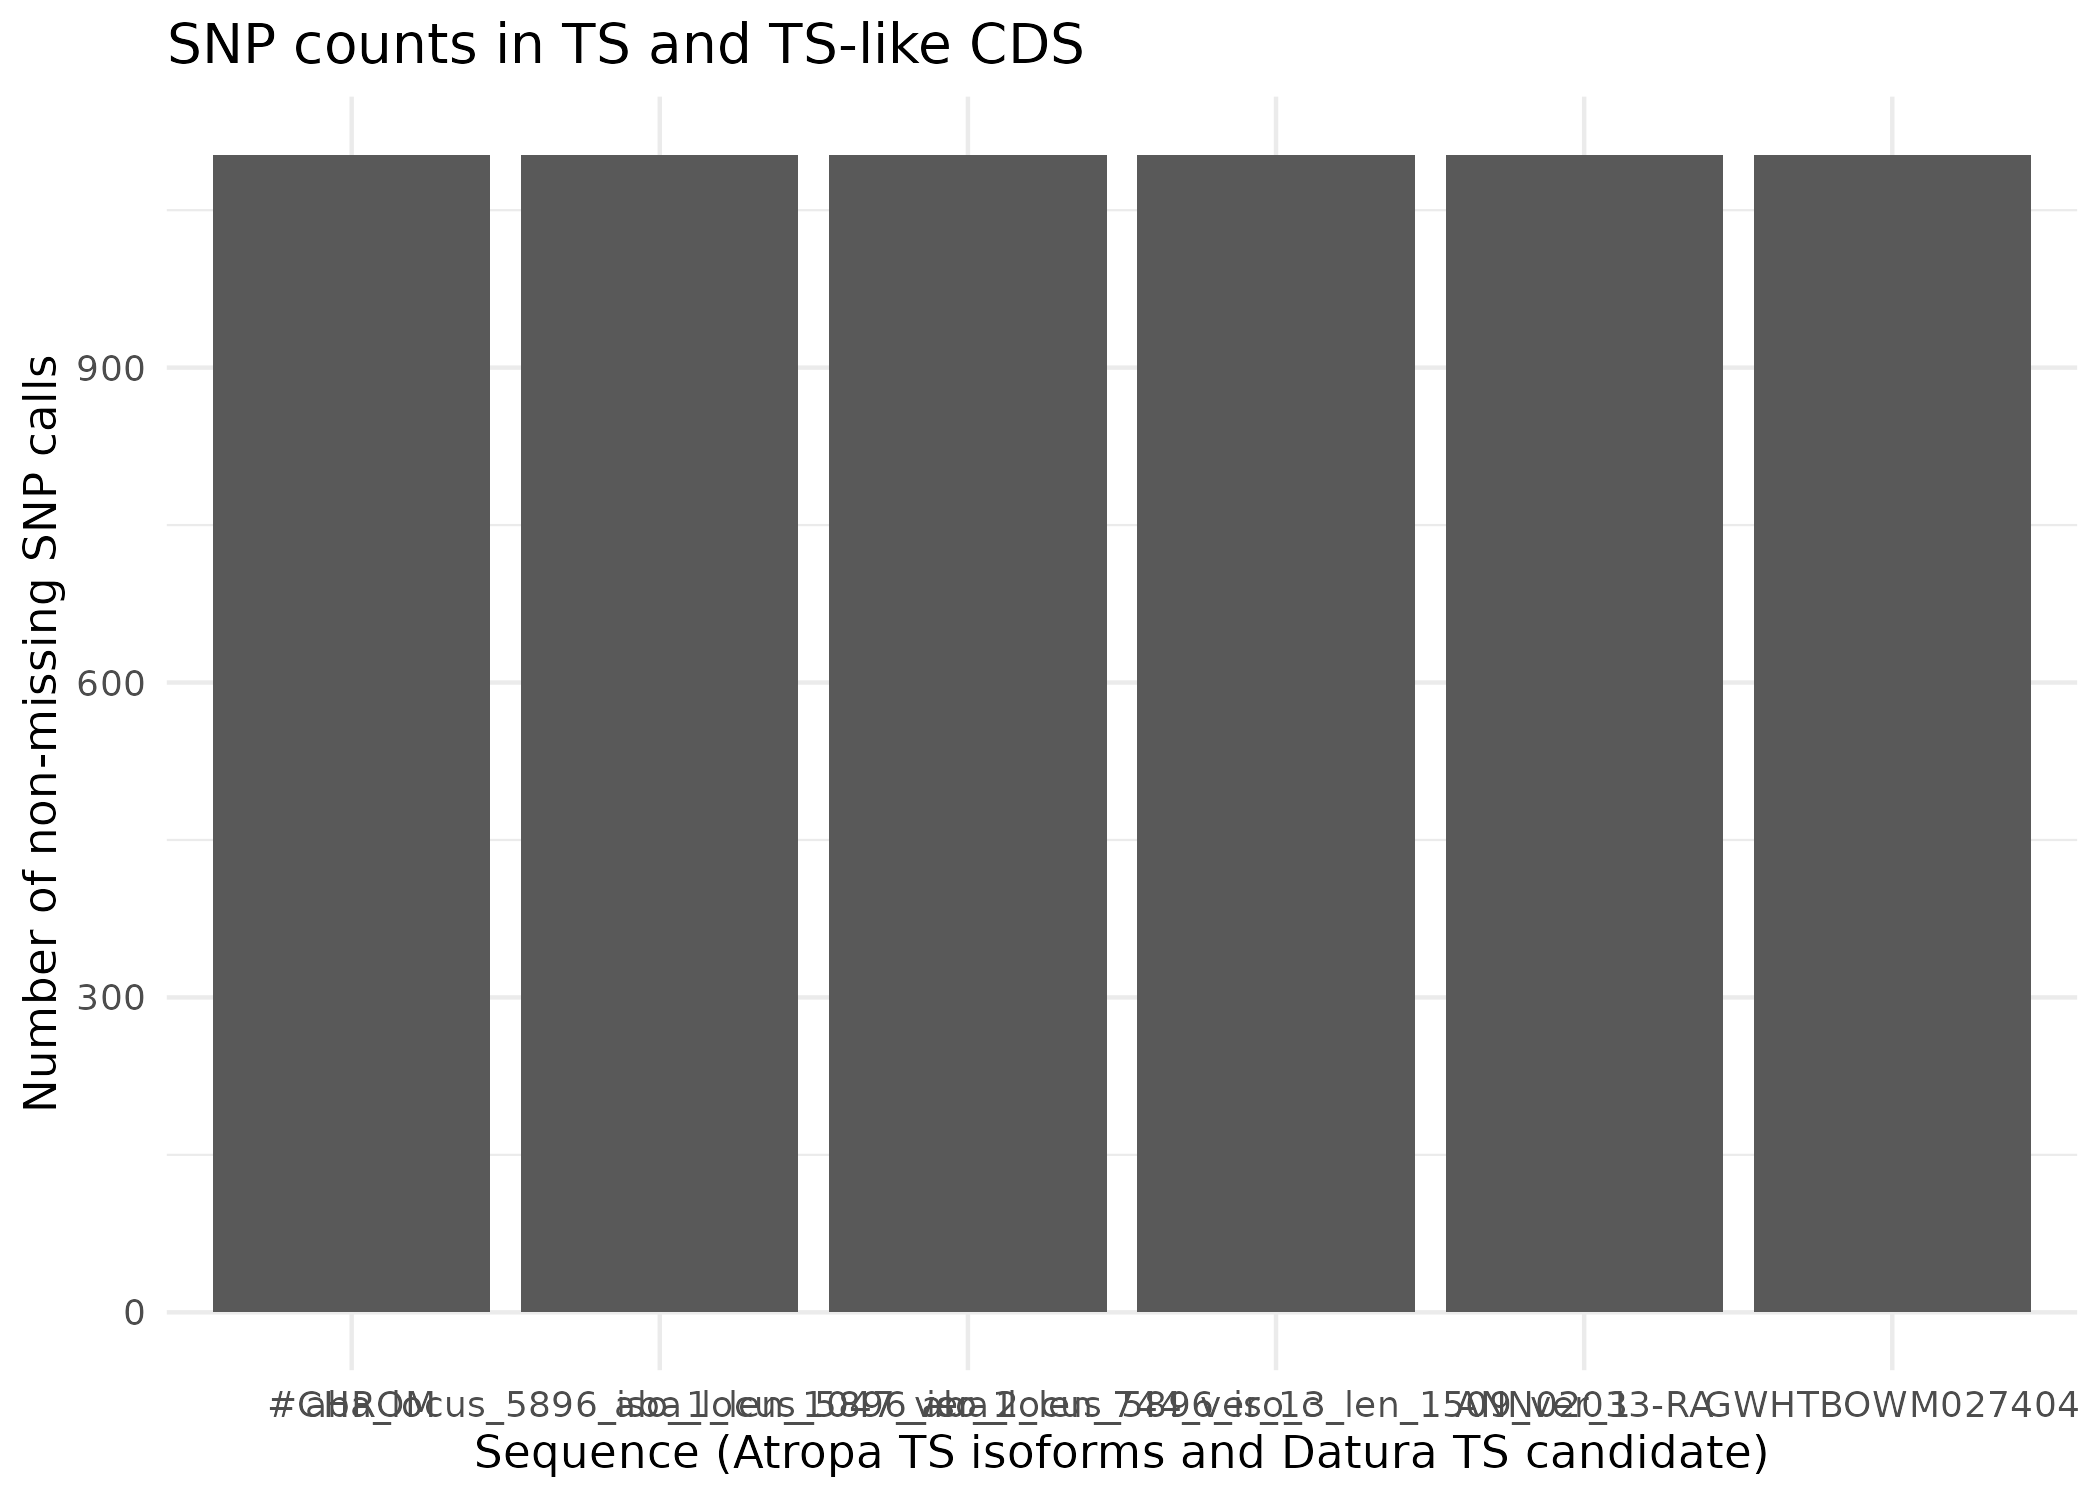

Values plotted in this chart, from the file beside it:
sample	non_missing_calls
#CHROM	1103
ANN02033-RA	1103
GWHTBOWM027404	1103
aba_locus_5896_iso_1_len_1047_ver_1	1103
aba_locus_5896_iso_2_len_744_ver_1c	1103
aba_locus_5896_iso_3_len_1509_ver_1	1103
